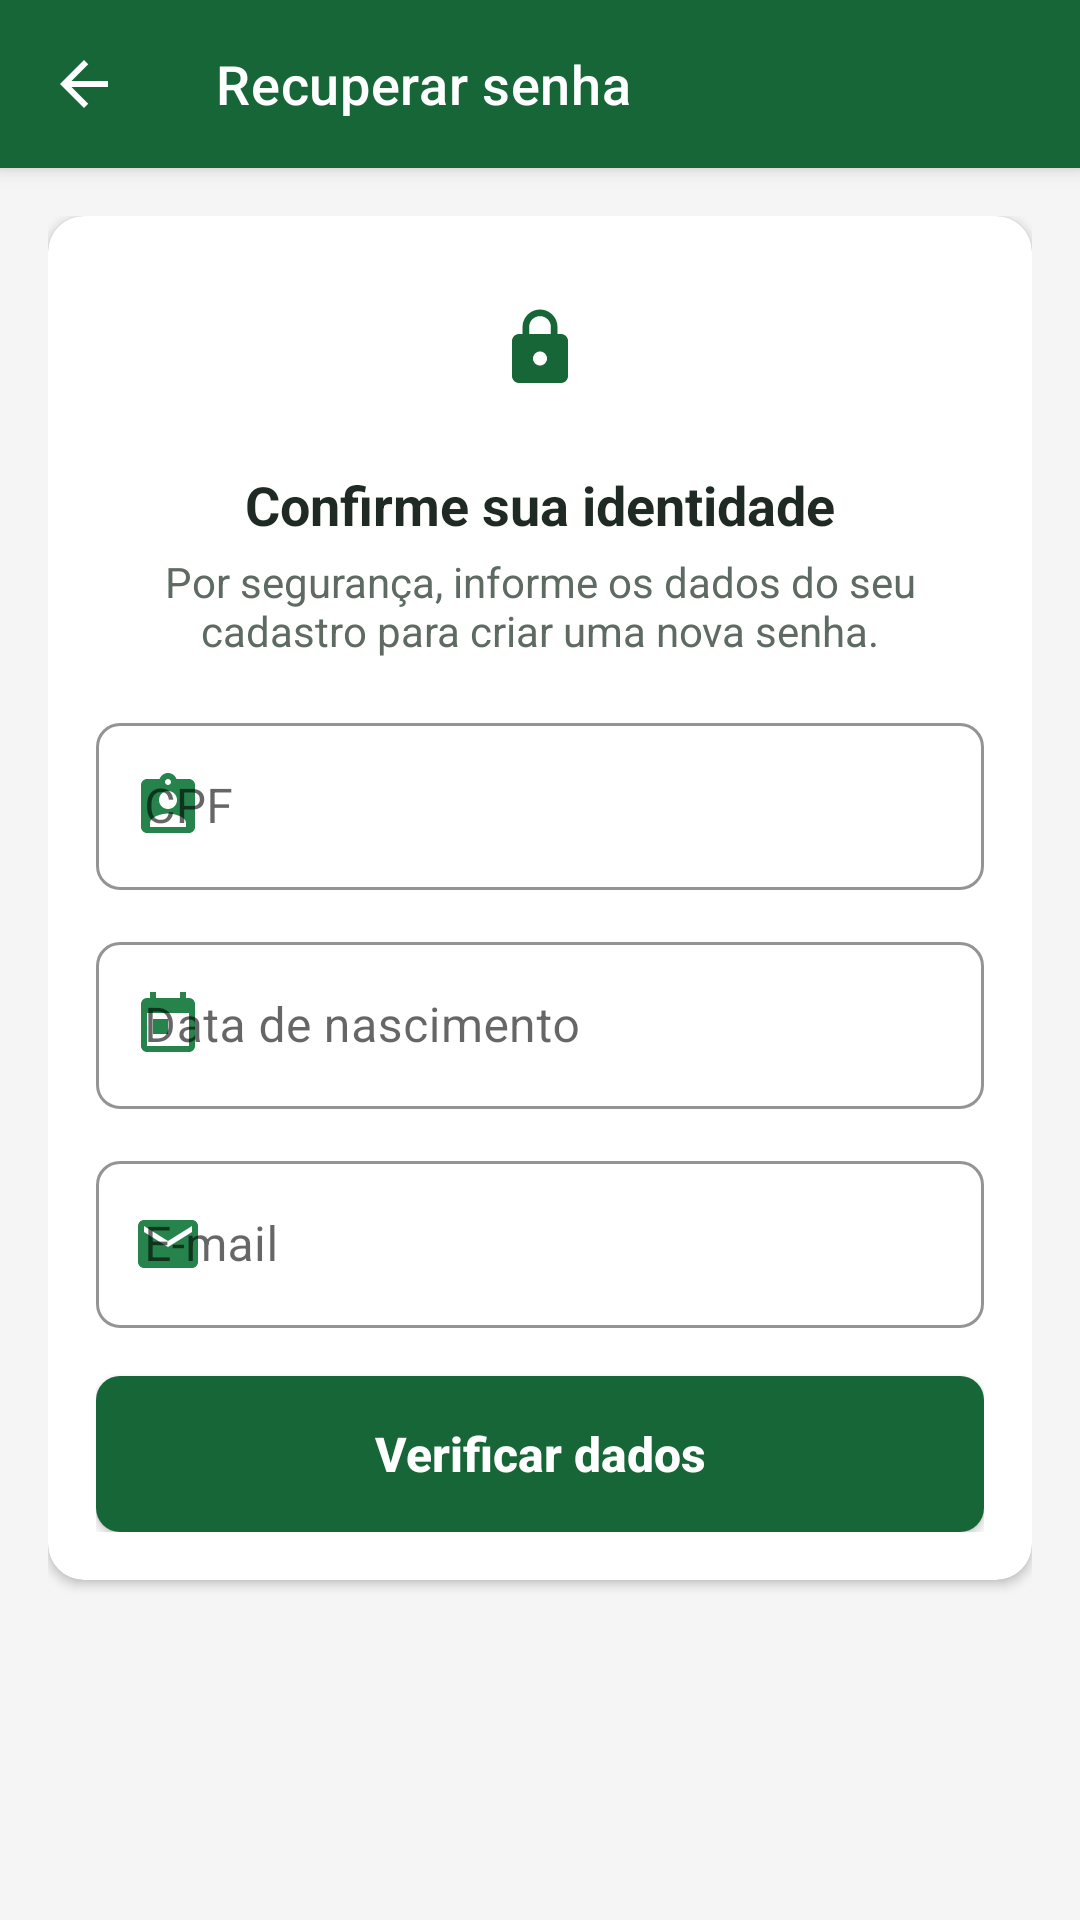

Produce the Android XML layout that renders to this screen, including the resource entries it uses.
<!-- AndroidManifest.xml: application theme Theme.SaudeConecta -->
<!-- res/layout/activity_esqueci_senha.xml -->
<?xml version="1.0" encoding="utf-8"?>
<LinearLayout xmlns:android="http://schemas.android.com/apk/res/android"
    xmlns:app="http://schemas.android.com/apk/res-auto"
    xmlns:tools="http://schemas.android.com/tools"
    android:layout_width="match_parent"
    android:layout_height="match_parent"
    android:background="@color/cinza_claro"
    android:orientation="vertical"
    tools:context=".activities.EsqueciSenhaActivity">

    <com.google.android.material.appbar.MaterialToolbar
        android:id="@+id/toolbar"
        style="@style/SaudeConecta.Toolbar"
        android:layout_width="match_parent"
        android:layout_height="?attr/actionBarSize"
        app:navigationIcon="@drawable/ic_arrow_back"
        app:title="@string/titulo_recuperar_senha" />

    <ScrollView
        android:layout_width="match_parent"
        android:layout_height="0dp"
        android:layout_weight="1"
        android:fillViewport="true">

        <LinearLayout
            android:layout_width="match_parent"
            android:layout_height="wrap_content"
            android:orientation="vertical"
            android:padding="16dp">

            
            <com.google.android.material.card.MaterialCardView
                android:id="@+id/cardVerificacao"
                style="@style/SaudeConecta.Card"
                android:layout_width="match_parent"
                android:layout_height="wrap_content">

                <LinearLayout
                    android:layout_width="match_parent"
                    android:layout_height="wrap_content"
                    android:orientation="vertical">

                    <FrameLayout
                        android:layout_width="56dp"
                        android:layout_height="56dp"
                        android:layout_gravity="center_horizontal"
                        android:background="@drawable/bg_circle_verde_claro">

                        <ImageView
                            android:layout_width="28dp"
                            android:layout_height="28dp"
                            android:layout_gravity="center"
                            android:contentDescription="@string/cd_icone"
                            android:src="@drawable/ic_lock"
                            app:tint="@color/verde_escuro" />
                    </FrameLayout>

                    <TextView
                        android:layout_width="match_parent"
                        android:layout_height="wrap_content"
                        android:layout_marginTop="12dp"
                        android:gravity="center"
                        android:text="@string/recuperar_titulo"
                        android:textColor="@color/texto_primario"
                        android:textSize="18sp"
                        android:textStyle="bold" />

                    <TextView
                        android:layout_width="match_parent"
                        android:layout_height="wrap_content"
                        android:layout_marginTop="4dp"
                        android:gravity="center"
                        android:text="@string/recuperar_descricao"
                        android:textColor="@color/texto_secundario"
                        android:textSize="14sp" />

                    <com.google.android.material.textfield.TextInputLayout
                        android:id="@+id/tilCpf"
                        android:layout_width="match_parent"
                        android:layout_height="wrap_content"
                        android:layout_marginTop="16dp"
                        android:hint="@string/hint_cpf"
                        app:startIconDrawable="@drawable/ic_cpf">

                        <com.google.android.material.textfield.TextInputEditText
                            android:id="@+id/etCpf"
                            android:layout_width="match_parent"
                            android:layout_height="wrap_content"
                            android:inputType="phone"
                            android:maxLength="14" />
                    </com.google.android.material.textfield.TextInputLayout>

                    <com.google.android.material.textfield.TextInputLayout
                        android:id="@+id/tilNascimento"
                        android:layout_width="match_parent"
                        android:layout_height="wrap_content"
                        android:layout_marginTop="12dp"
                        android:hint="@string/hint_data_nascimento"
                        app:placeholderText="@string/placeholder_data"
                        app:startIconDrawable="@drawable/ic_calendar">

                        <com.google.android.material.textfield.TextInputEditText
                            android:id="@+id/etNascimento"
                            android:layout_width="match_parent"
                            android:layout_height="wrap_content"
                            android:inputType="phone"
                            android:maxLength="10" />
                    </com.google.android.material.textfield.TextInputLayout>

                    <com.google.android.material.textfield.TextInputLayout
                        android:id="@+id/tilEmail"
                        android:layout_width="match_parent"
                        android:layout_height="wrap_content"
                        android:layout_marginTop="12dp"
                        android:hint="@string/hint_email"
                        app:startIconDrawable="@drawable/ic_email">

                        <com.google.android.material.textfield.TextInputEditText
                            android:id="@+id/etEmail"
                            android:layout_width="match_parent"
                            android:layout_height="wrap_content"
                            android:inputType="textEmailAddress"
                            android:maxLength="120" />
                    </com.google.android.material.textfield.TextInputLayout>

                    <com.google.android.material.button.MaterialButton
                        android:id="@+id/btnVerificar"
                        android:layout_width="match_parent"
                        android:layout_height="wrap_content"
                        android:layout_marginTop="16dp"
                        android:text="@string/verificar_dados" />
                </LinearLayout>
            </com.google.android.material.card.MaterialCardView>

            
            <com.google.android.material.card.MaterialCardView
                android:id="@+id/cardNovaSenha"
                style="@style/SaudeConecta.Card"
                android:layout_width="match_parent"
                android:layout_height="wrap_content"
                android:layout_marginTop="12dp"
                android:visibility="gone">

                <LinearLayout
                    android:layout_width="match_parent"
                    android:layout_height="wrap_content"
                    android:orientation="vertical">

                    <TextView
                        style="@style/SaudeConecta.SectionTitle"
                        android:layout_width="wrap_content"
                        android:layout_height="wrap_content"
                        android:drawablePadding="8dp"
                        android:gravity="center_vertical"
                        android:text="@string/nova_senha_titulo"
                        app:drawableStartCompat="@drawable/ic_check_circle"
                        app:drawableTint="@color/verde_medio" />

                    <TextView
                        android:layout_width="match_parent"
                        android:layout_height="wrap_content"
                        android:layout_marginTop="4dp"
                        android:text="@string/nova_senha_descricao"
                        android:textColor="@color/texto_secundario"
                        android:textSize="14sp" />

                    <com.google.android.material.textfield.TextInputLayout
                        android:id="@+id/tilNovaSenha"
                        android:layout_width="match_parent"
                        android:layout_height="wrap_content"
                        android:layout_marginTop="12dp"
                        android:hint="@string/hint_nova_senha"
                        app:endIconMode="password_toggle"
                        app:helperText="@string/helper_senha"
                        app:startIconDrawable="@drawable/ic_lock">

                        <com.google.android.material.textfield.TextInputEditText
                            android:id="@+id/etNovaSenha"
                            android:layout_width="match_parent"
                            android:layout_height="wrap_content"
                            android:inputType="textPassword"
                            android:maxLength="64" />
                    </com.google.android.material.textfield.TextInputLayout>

                    <com.google.android.material.textfield.TextInputLayout
                        android:id="@+id/tilConfirmarSenha"
                        android:layout_width="match_parent"
                        android:layout_height="wrap_content"
                        android:layout_marginTop="12dp"
                        android:hint="@string/hint_confirmar_senha"
                        app:endIconMode="password_toggle"
                        app:startIconDrawable="@drawable/ic_lock">

                        <com.google.android.material.textfield.TextInputEditText
                            android:id="@+id/etConfirmarSenha"
                            android:layout_width="match_parent"
                            android:layout_height="wrap_content"
                            android:inputType="textPassword"
                            android:maxLength="64" />
                    </com.google.android.material.textfield.TextInputLayout>

                    <com.google.android.material.button.MaterialButton
                        android:id="@+id/btnRedefinir"
                        android:layout_width="match_parent"
                        android:layout_height="wrap_content"
                        android:layout_marginTop="16dp"
                        android:text="@string/redefinir_senha" />
                </LinearLayout>
            </com.google.android.material.card.MaterialCardView>
        </LinearLayout>
    </ScrollView>
</LinearLayout>
<!-- resources referenced by this layout -->
<resources>
  <color name="cinza_claro">#F5F5F5</color>
  <color name="texto_primario">#1F2A24</color>
  <color name="texto_secundario">#5E6B63</color>
  <color name="verde_escuro">#176638</color>
  <color name="verde_medio">#25834B</color>
  <!-- drawable ic_arrow_back (drawable) -->
  <vector xmlns:android="http://schemas.android.com/apk/res/android"
      android:width="24dp"
      android:height="24dp"
      android:viewportWidth="24"
      android:viewportHeight="24">
      <path
          android:fillColor="#FF5E6B63"
          android:pathData="M20,11H7.83l5.59,-5.59L12,4l-8,8 8,8 1.41,-1.41L7.83,13H20v-2z" />
  </vector>
  <!-- drawable ic_check_circle (drawable) -->
  <vector xmlns:android="http://schemas.android.com/apk/res/android"
      android:width="24dp"
      android:height="24dp"
      android:viewportWidth="24"
      android:viewportHeight="24">
      <path
          android:fillColor="#FF5E6B63"
          android:pathData="M12,2C6.48,2 2,6.48 2,12s4.48,10 10,10 10,-4.48 10,-10S17.52,2 12,2zM10,17l-5,-5 1.41,-1.41L10,14.17l7.59,-7.59L19,8l-9,9z" />
  </vector>
  <!-- drawable ic_email (drawable) -->
  <vector xmlns:android="http://schemas.android.com/apk/res/android"
      android:width="24dp"
      android:height="24dp"
      android:viewportWidth="24"
      android:viewportHeight="24">
      <path
          android:fillColor="#FF5E6B63"
          android:pathData="M20,4L4,4c-1.1,0 -1.99,0.9 -1.99,2L2,18c0,1.1 0.9,2 2,2h16c1.1,0 2,-0.9 2,-2L22,6c0,-1.1 -0.9,-2 -2,-2zM20,8l-8,5 -8,-5L4,6l8,5 8,-5v2z" />
  </vector>
  <string name="cd_icone">Ícone</string>
  <string name="helper_senha">Mínimo de 8 caracteres, com letras e números</string>
  <string name="hint_confirmar_senha">Confirmar senha</string>
  <string name="hint_cpf">CPF</string>
  <string name="hint_data_nascimento">Data de nascimento</string>
  <string name="hint_email">E-mail</string>
  <string name="hint_nova_senha">Nova senha</string>
  <string name="nova_senha_descricao">Identidade confirmada. Crie uma senha que você não use em outros serviços.</string>
  <string name="nova_senha_titulo">Defina sua nova senha</string>
  <string name="placeholder_data">dd/mm/aaaa</string>
  <string name="recuperar_descricao">Por segurança, informe os dados do seu cadastro para criar uma nova senha.</string>
  <string name="recuperar_titulo">Confirme sua identidade</string>
  <string name="redefinir_senha">Redefinir senha</string>
  <string name="titulo_recuperar_senha">Recuperar senha</string>
  <string name="verificar_dados">Verificar dados</string>
  <style name="SaudeConecta.Card" parent="Widget.MaterialComponents.CardView">
          <item name="cardBackgroundColor">@color/branco</item>
          <item name="cardCornerRadius">12dp</item>
          <item name="cardElevation">2dp</item>
          <item name="contentPadding">16dp</item>
          <item name="strokeWidth">0dp</item>
      </style>
  <style name="SaudeConecta.SectionTitle" parent="">
          <item name="android:textSize">16sp</item>
          <item name="android:textStyle">bold</item>
          <item name="android:textColor">@color/verde_escuro</item>
      </style>
  <style name="SaudeConecta.Toolbar" parent="Widget.MaterialComponents.Toolbar.Primary">
          <item name="android:background">@color/verde_escuro</item>
          <item name="titleTextColor">@color/branco</item>
          <item name="navigationIconTint">@color/branco</item>
          <item name="titleTextAppearance">@style/SaudeConecta.ToolbarTitle</item>
      </style>
  <color name="branco">#FFFFFF</color>
  <style name="SaudeConecta.ToolbarTitle" parent="TextAppearance.MaterialComponents.Headline6">
          <item name="android:textSize">18sp</item>
          <item name="android:textColor">@color/branco</item>
      </style>
  <color name="verde_profundo">#0F4D29</color>
  <color name="erro">#C62828</color>
  <style name="ShapeAppearance.SaudeConecta.Small" parent="ShapeAppearance.MaterialComponents.SmallComponent">
          <item name="cornerFamily">rounded</item>
          <item name="cornerSize">8dp</item>
      </style>
</resources>
